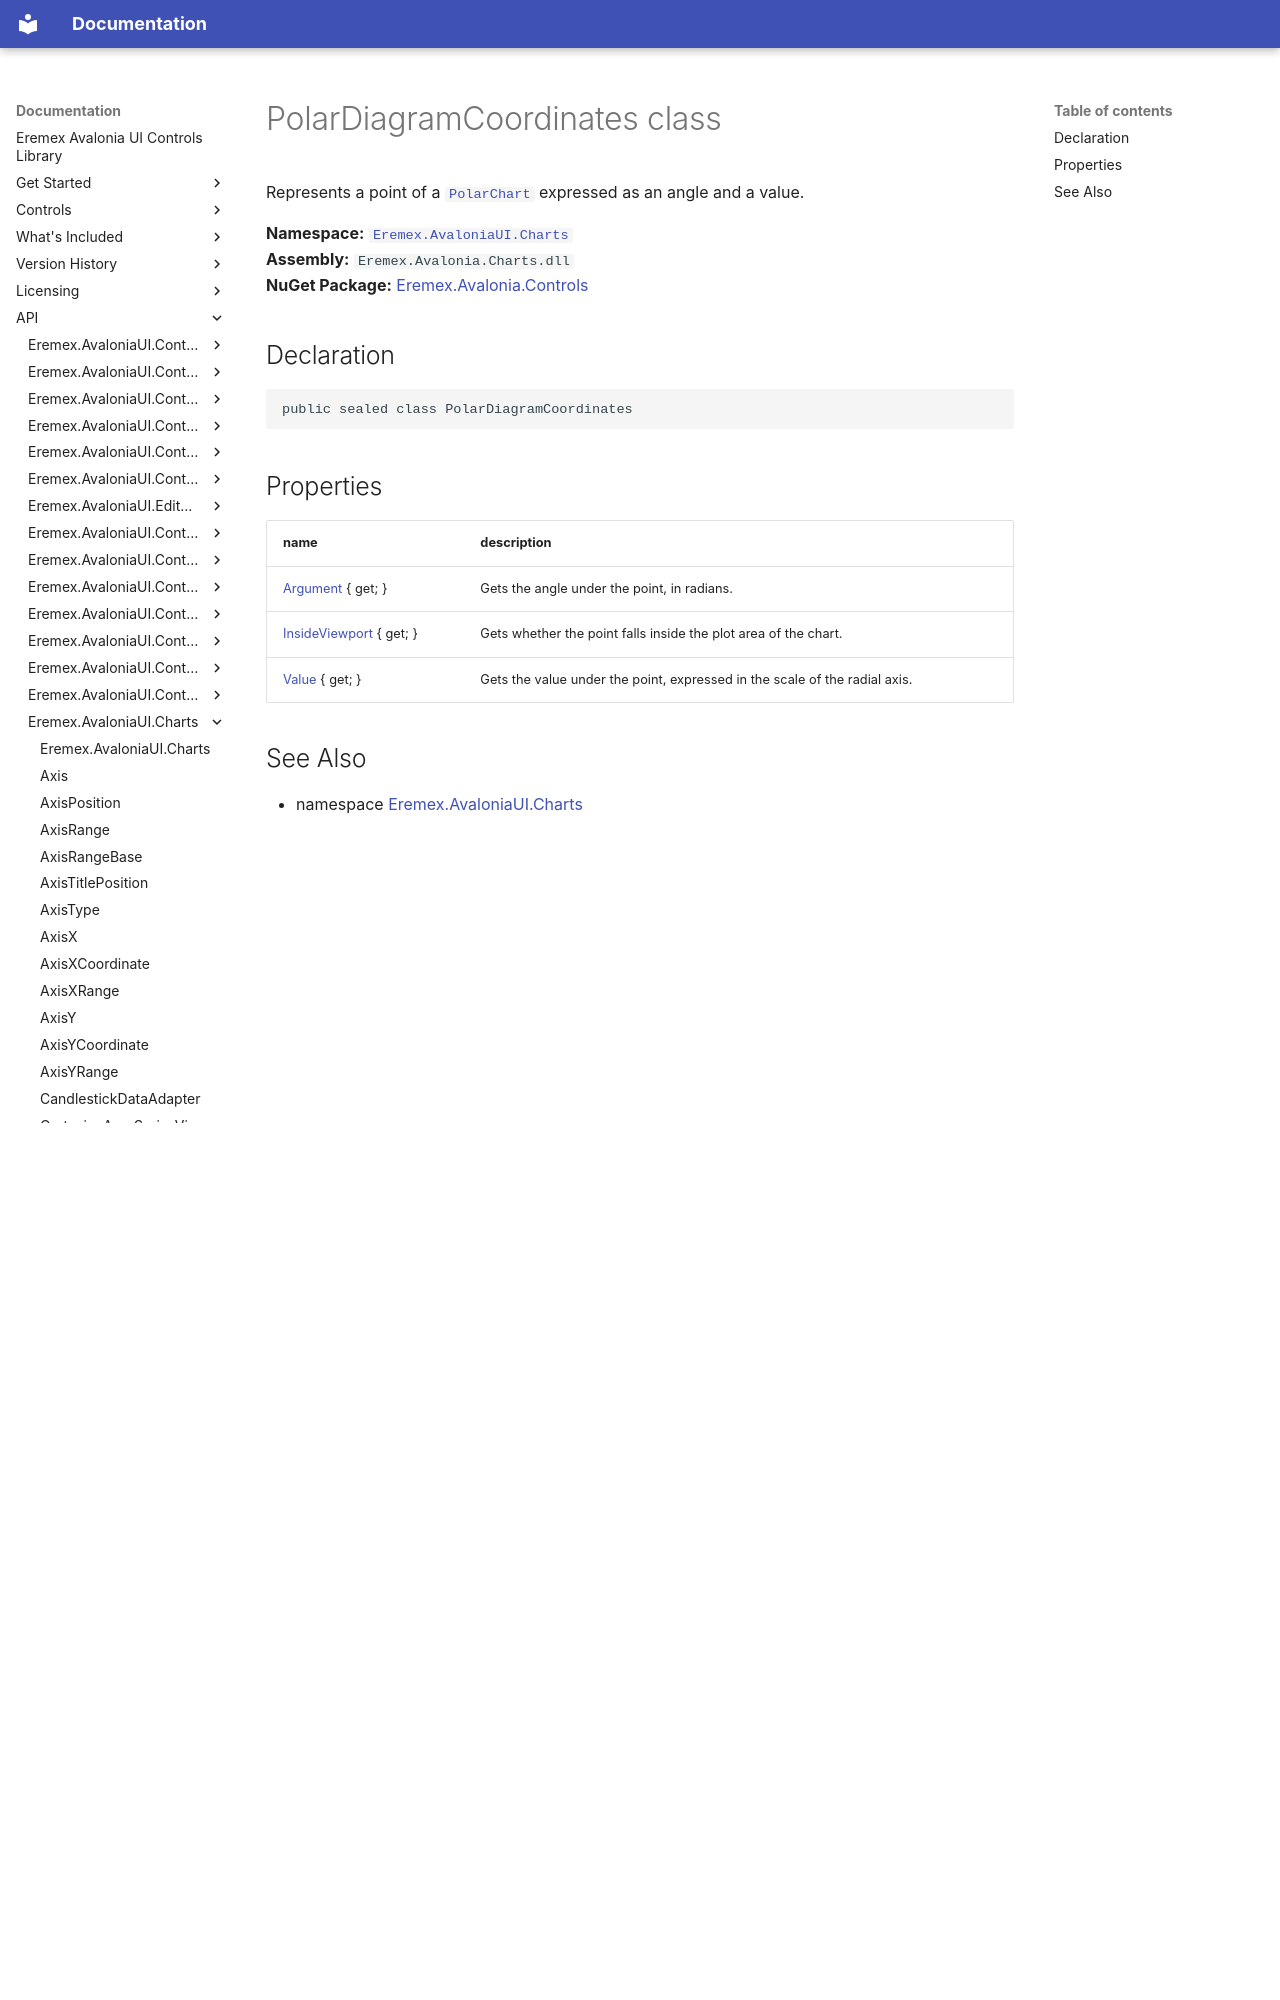

repository: Eremex/controls-doc · page: API/Eremex.AvaloniaUI.Charts/PolarDiagramCoordinates/index.html · generator: mkdocs

# PolarDiagramCoordinates class

Represents a point of a [`PolarChart`](./PolarChart.md) expressed as an angle and a value.

**Namespace:** [`Eremex.AvaloniaUI.Charts`](./index.md)  
**Assembly:** `Eremex.Avalonia.Charts.dll`  
**NuGet Package:** [Eremex.Avalonia.Controls](https://www.nuget.org/packages/Eremex.Avalonia.Controls)

## Declaration

```csharp
public sealed class PolarDiagramCoordinates
```
